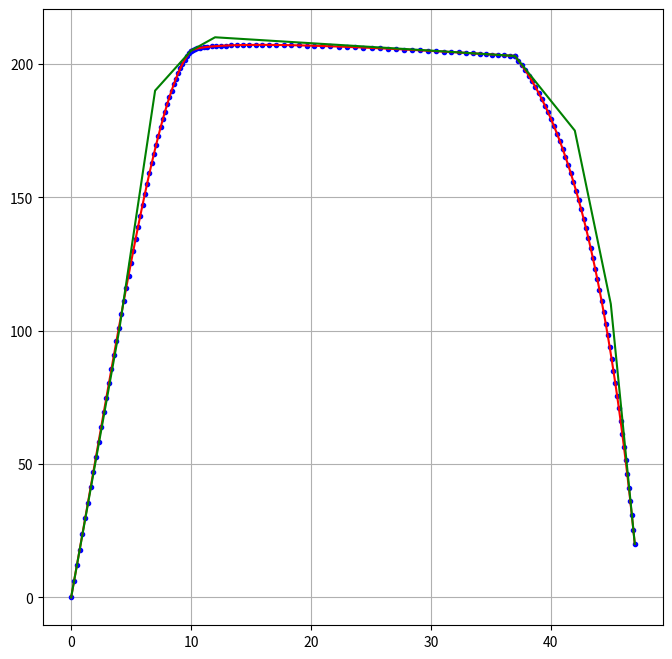

Source code (Python):
# -*- coding: utf-8 -*-
"""
Created on Sun Jun  9 10:43:26 2024

[redacted]
"""

import math
from matplotlib.pyplot import *

def combinaison_lineaire(A,B,u,v):
    return [A[0]*u+B[0]*v,A[1]*u+B[1]*v]

def interpolation_lineaire(A,B,t):
    return combinaison_lineaire(A,B,t,1-t)

def point_bezier_3(points_control,t):
    x=(1-t)**2
    y=t*t
    A = combinaison_lineaire(points_control[0],points_control[1],(1-t)*x,3*t*x)
    B = combinaison_lineaire(points_control[2],points_control[3],3*y*(1-t),y*t)
    return [A[0]+B[0],A[1]+B[1]]

def courbe_bezier_3(points_control,N):
    if len(points_control) != 4:
        raise SystemExit("4 points de controle")
    dt = 1.0/N
    t = dt
    points_courbe = [points_control[0]]
    while t < 1.0:
        points_courbe.append(point_bezier_3(points_control,t))
        t += dt
    points_courbe.append(points_control[3])
    return points_courbe

def plot_points(points_courbe,style='-'):
    x = []
    y = []
    for p in points_courbe:
        x.append(p[0])
        y.append(p[1])
    plot(x,y,style)
    
figure(figsize=(8,8))
P0 = [0,0]
P1 = [4,100]
P2 = [7,190]
P3 = [10,205]
P4 = [12,210]
P5 = [30,205]
P6 = [37,203]
P7 = [42,175]
P8 = [45,110]
P9 = [47,20]
points = courbe_bezier_3([P0,P1,P2,P3],50)
plot_points(points,style='b.')
plot_points(points,style='r-')


points = courbe_bezier_3([P3,P4,P5,P6],50)
plot_points(points,style='b.')
plot_points(points,style='r-')

points = courbe_bezier_3([P6,P7,P8,P9],50)
plot_points(points,style='b.')
plot_points(points,style='r-')
plot_points([P0,P1,P2,P3,P4,P5,P6,P7,P8,P9],style='g')
grid()
                 